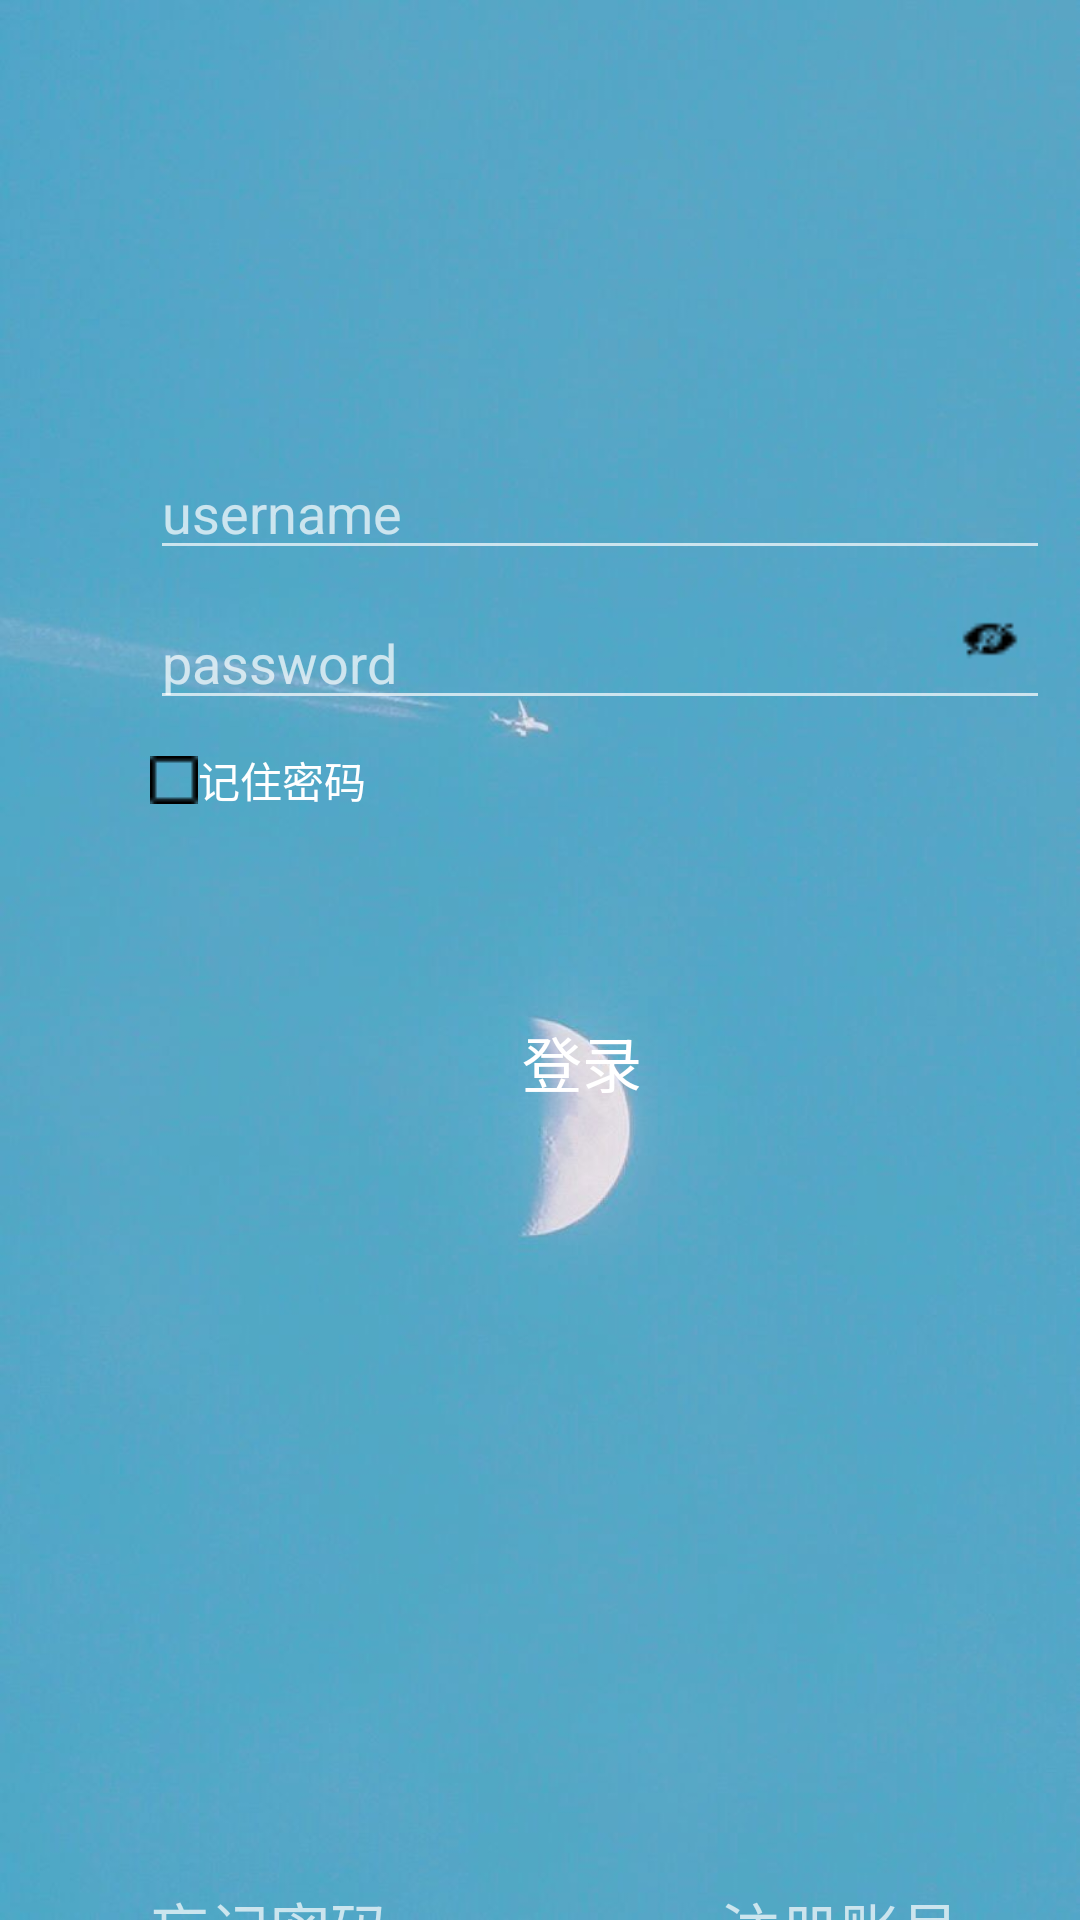

Android layout source for this screen:
<!-- AndroidManifest.xml: application theme AppTheme -->
<!-- res/layout/activity_main.xml -->
<?xml version="1.0" encoding="utf-8"?>

<LinearLayout xmlns:android="http://schemas.android.com/apk/res/android"
    android:orientation="vertical" android:layout_width="match_parent"
    android:layout_height="match_parent"
    android:background="@drawable/login">

    <ImageView
        android:layout_width="126dp"
        android:layout_marginTop="20dp"
        android:layout_marginStart="140dp"
        android:layout_height="100dp"
        android:src="@drawable/comment_bg"/>
    <EditText
        android:layout_marginTop="30dp"
        android:id="@+id/username"
        android:layout_marginLeft="50dp"
        android:layout_width="300dp"
        android:layout_height="40dp"
        android:hint="username"/>

    <FrameLayout
        android:layout_width="match_parent"
        android:layout_height="wrap_content">
        <EditText
            android:id="@+id/password"
            android:layout_marginLeft="50dp"
            android:layout_marginTop="10dp"
            android:layout_width="300dp"
            android:layout_height="40dp"
            android:hint="password"/>

        <ImageView
            android:id="@+id/eye"
            android:layout_width="20dp"
            android:layout_height="20dp"
            android:layout_marginTop="13dp"
            android:layout_marginLeft="320dp"
            android:src="@drawable/eye_close" />
    </FrameLayout>

    <CheckBox
        android:id="@+id/check_box"
        android:layout_width="wrap_content"
        android:layout_height="40dp"
        android:layout_marginLeft="50dp"
        android:text="记住密码"
        android:button="@drawable/checkbox"/>
    <Button
        android:id="@+id/login"
        android:layout_width="wrap_content"
        android:layout_height="wrap_content"
        android:background="@drawable/shape"
        android:layout_marginTop="50dp"
        android:layout_marginLeft="150dp"
        android:text="登录"
        android:textSize="20dp"/>

    <LinearLayout
        android:layout_marginTop="250dp"
        android:layout_width="match_parent"
        android:layout_height="wrap_content"
        android:orientation="horizontal">
        <TextView
            android:layout_marginLeft="50dp"
            android:layout_width="wrap_content"
            android:layout_height="match_parent"
            android:text="忘记密码"
            android:textSize="20dp"/>
        <TextView
            android:id="@+id/register"
            android:layout_marginLeft="110dp"
            android:layout_width="wrap_content"
            android:layout_height="match_parent"
            android:text="注册账号"
            android:textSize="20dp"/>
    </LinearLayout>
    <TextView
        android:layout_width="wrap_content"
        android:layout_height="wrap_content"
        android:layout_marginTop="50dp"
        android:layout_marginLeft="150dp"
        android:text="微信登录"
        android:textSize="20dp"/>
</LinearLayout>
<!-- resources referenced by this layout -->
<resources>
  <!-- drawable checkbox (drawable) -->
  <?xml version="1.0" encoding="UTF-8"?>
  
  <selector xmlns:android="http://schemas.android.com/apk/res/android" android:layout_height="wrap_content"
       android:layout_width="wrap_content">
      <item
          android:state_checked="true"
          android:drawable="@drawable/checkbox_checked"
          />
      <item
          android:state_checked="false"
          android:drawable="@drawable/checkbox_normal"
          />
  </selector>
  <!-- drawable eye_close: png bitmap (drawable, 309 bytes) -->
  <!-- drawable login: jpg bitmap (drawable-v24, 26445 bytes) -->
  <style name="AppTheme" parent="Theme.AppCompat.NoActionBar">
          
          <item name="colorPrimary">@color/colorPrimary</item>
          <item name="colorPrimaryDark">@color/colorPrimaryDark</item>
          <item name="colorAccent">@color/colorAccent</item>
      </style>
  <!-- drawable checkbox_checked: png bitmap (drawable, 426 bytes) -->
  <!-- drawable checkbox_normal: png bitmap (drawable, 150 bytes) -->
  <color name="colorPrimary">#6200EE</color>
  <color name="colorPrimaryDark">#3700B3</color>
  <color name="colorAccent">#3303DAC5</color>
</resources>
